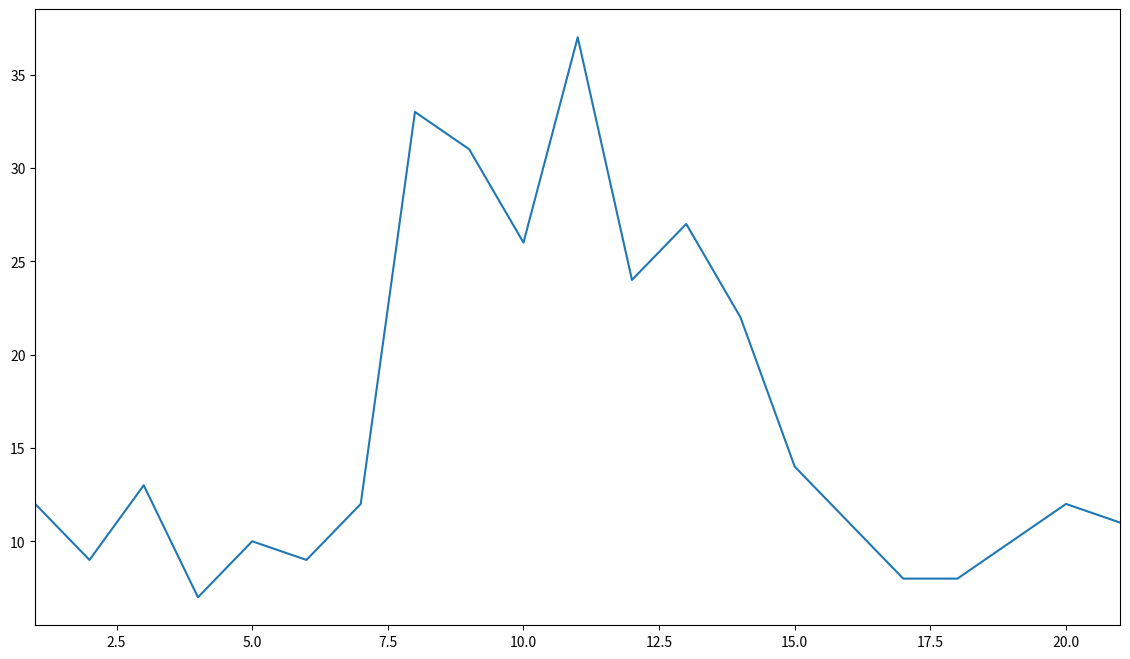

Python code for this plot:
#ex de analise de teste A|B.
#vendas com e sem facebook ads

from scipy.stats import linregress
from numpy import arange
import matplotlib.pyplot as plt

#0 = dias em que facebook ads estava desativado.
#1 = dias em que facebook ads estava ativado.
X = [0,0,0,0,0,0,0,1,1,1,1,1,1,1,0,0,0,0,0,0,0]
#vendas em cada dia
Y = [12, 9, 13, 7, 10, 9, 12, 33, 31, 26, 37, 24, 27, 22, 14, 11, 8, 8, 10, 12, 11 ]

print(len(X),len(Y))

#cria um set para representar os dias.
x1 = arange(1,22)
print(len(x1))

plt.figure(figsize=(14,8))
plt.xlim(1,21)
plt.plot(x1, Y)
plt.show()

slope, intercept, r_value, p_value, std_err = linregress(X,Y)

#Intesecção = onde a linha do eixo Y encontra-se com o eixo X =0.
#ou seja, quando não tinha ads, o número de vendas era de média 10.
print(intercept)

#Inclinação (slope) - a cada unidade que aumenta a variável independente (X), a variável de resposta (y) sobe o valor da inclinação.
#ou seja, quanto cresceu desde que ativou o ads.
print(slope)
